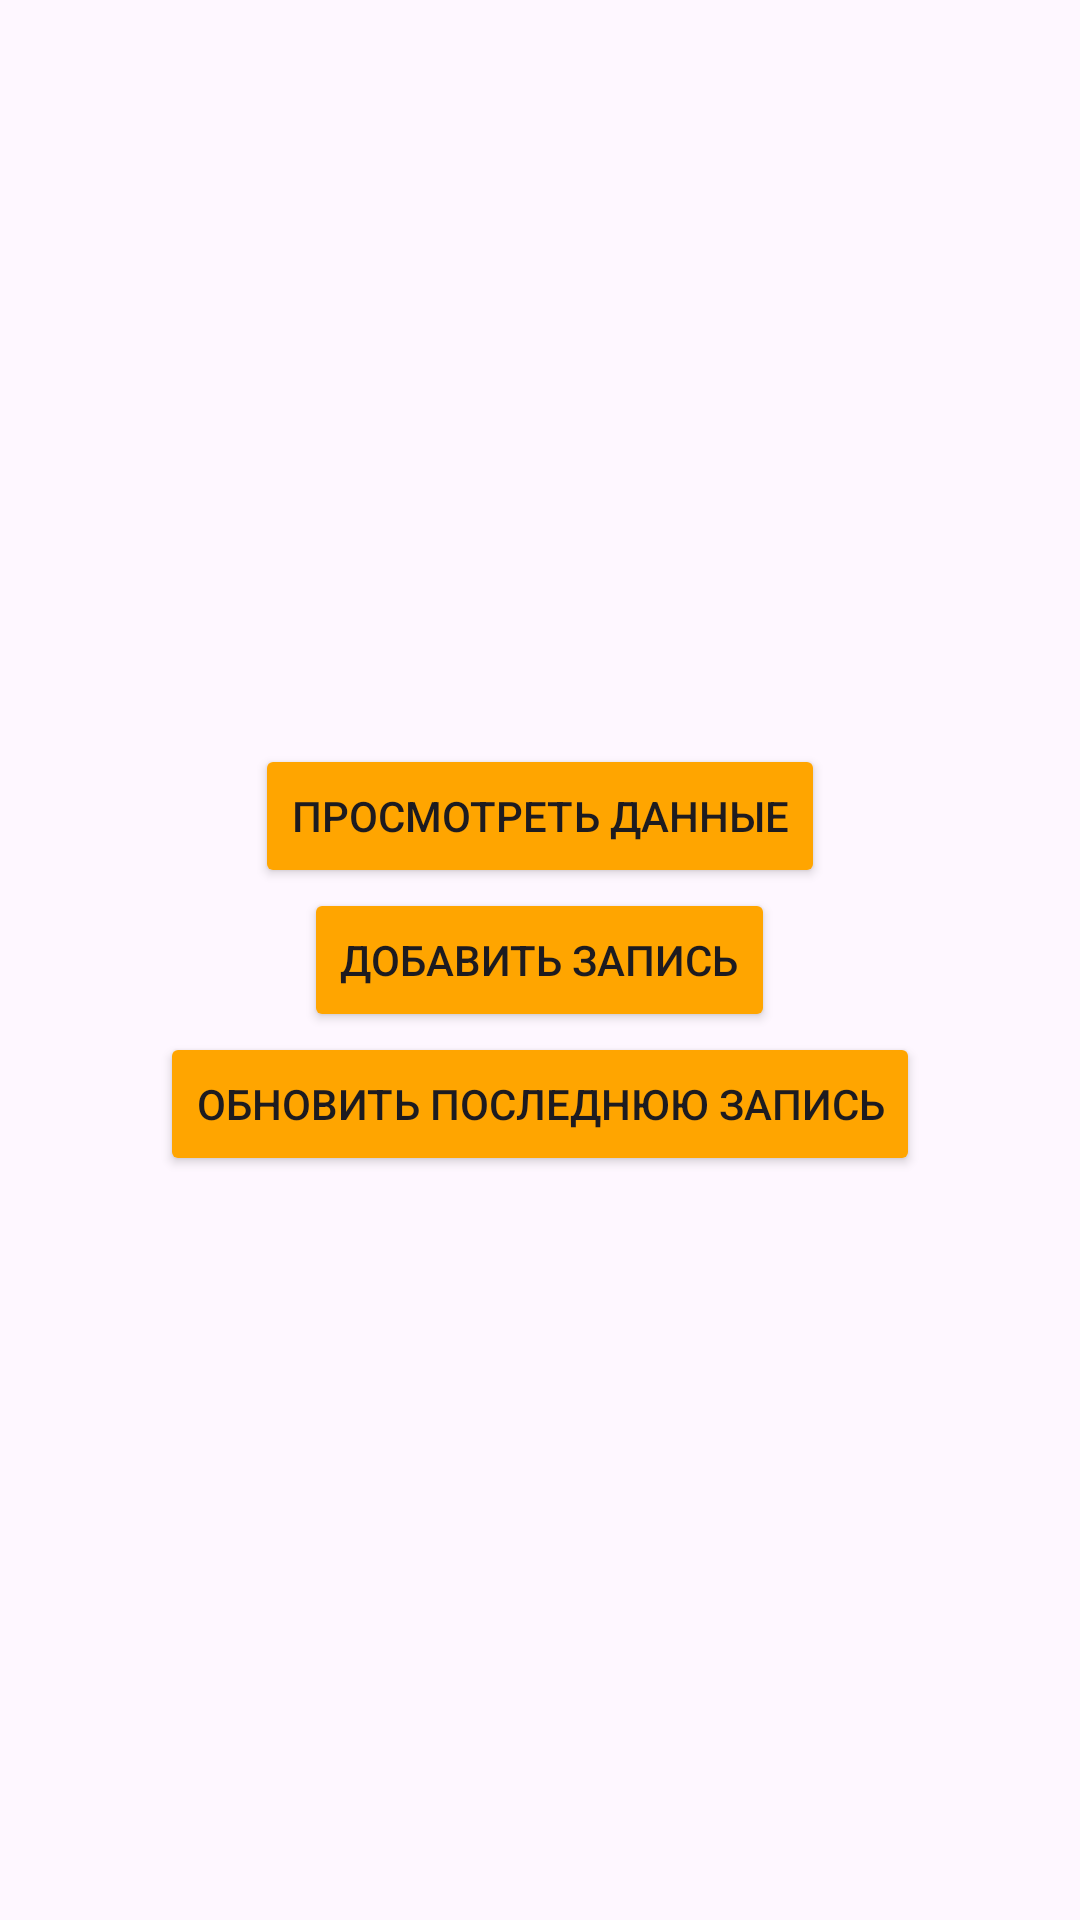

This screen was rendered from an Android layout file. Write that file and the resources it references.
<!-- AndroidManifest.xml: application theme Theme.Laba3_1Lev -->
<!-- res/layout/activity_main.xml -->
<?xml version="1.0" encoding="utf-8"?>
<LinearLayout xmlns:android="http://schemas.android.com/apk/res/android"
    xmlns:app="http://schemas.android.com/apk/res-auto"
    xmlns:tools="http://schemas.android.com/tools"
    android:layout_width="match_parent"
    android:layout_height="match_parent"
    android:orientation="vertical"
    android:padding="16dp"
    tools:context=".MainActivity"
    android:gravity="center">

    <Button
        android:id="@+id/view_data_button"
        android:layout_width="wrap_content"
        android:layout_height="wrap_content"
        android:text="Просмотреть данные"
        android:onClick="viewData"
        android:backgroundTint="#FFA500" />

    <Button
        android:id="@+id/add_record_button"
        android:layout_width="wrap_content"
        android:layout_height="wrap_content"
        android:text="Добавить запись"
        android:onClick="openAddRecordActivity"
        android:backgroundTint="#FFA500" />

    <Button
        android:id="@+id/update_data_button"
        android:layout_width="wrap_content"
        android:layout_height="wrap_content"
        android:text="Обновить последнюю запись"
        android:onClick="updateLastRecord"
        android:backgroundTint="#FFA500" />

</LinearLayout>
<!-- resources referenced by this layout -->
<resources>
  <style name="Theme.Laba3_1Lev" parent="Base.Theme.Laba3_1Lev" />
  <style name="Base.Theme.Laba3_1Lev" parent="Theme.Material3.DayNight.NoActionBar">
          
          
      </style>
</resources>
